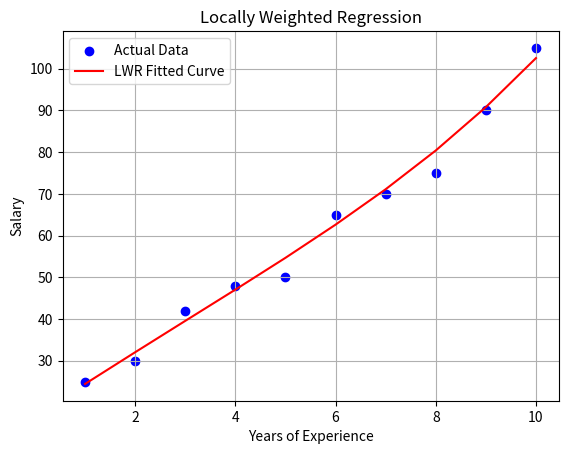

Source code (Python):
import numpy as np
import matplotlib.pyplot as plt

# Dataset
x = np.array([1, 2, 3, 4, 5, 6, 7, 8, 9, 10])
y = np.array([25, 30, 42, 48, 50, 65, 70, 75, 90, 105])

# Function for Locally Weighted Regression
def predict(point):
    weights = np.exp(-((x - point) ** 2) / 8)

    # Weighted averages
    mean_x = np.sum(weights * x) / np.sum(weights)
    mean_y = np.sum(weights * y) / np.sum(weights)

    # Calculate slope
    numerator = np.sum(weights * (x - mean_x) * (y - mean_y))
    denominator = np.sum(weights * (x - mean_x) ** 2)

    slope = numerator / denominator
    intercept = mean_y - slope * mean_x

    return slope * point + intercept

# Predict values at many points
predicted = []

for point in x:
    predicted.append(predict(point))

# Draw graph
plt.scatter(x, y, color="blue", label="Actual Data")
plt.plot(x, predicted, color="red", label="LWR Fitted Curve")

plt.xlabel("Years of Experience")
plt.ylabel("Salary")
plt.title("Locally Weighted Regression")
plt.legend()
plt.grid()
plt.show()
